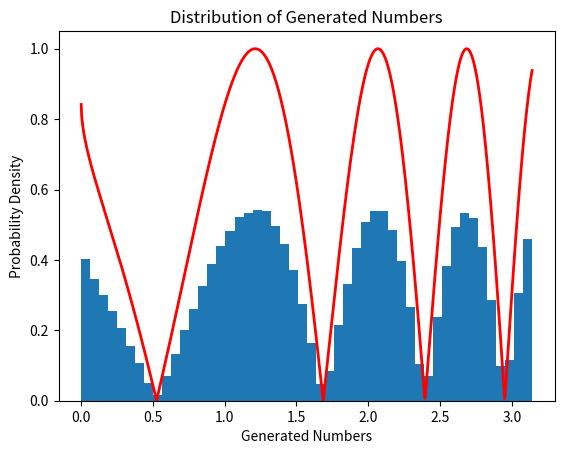

Generate this figure with matplotlib:
import numpy as np
import matplotlib.pyplot as plt

def probability_distribution(x):
    return np.abs(np.sin(x**2 + x**(1/2) - 1))

def generate_random_numbers(N):
    random_numbers = []
    while len(random_numbers) < N:
        x = np.random.uniform(0, np.pi)  
        y = np.random.uniform(0, 1)  
        if y <= probability_distribution(x):
            random_numbers.append(x)
    return random_numbers

N = 1000000
random_numbers = generate_random_numbers(N)

plt.hist(random_numbers, bins=50, density=True)
x = np.linspace(0, np.pi, 1000)
y = probability_distribution(x)
plt.plot(x, y, color='red', lw=2)
plt.xlabel('Generated Numbers')
plt.ylabel('Probability Density')
plt.title('Distribution of Generated Numbers')
plt.show()
